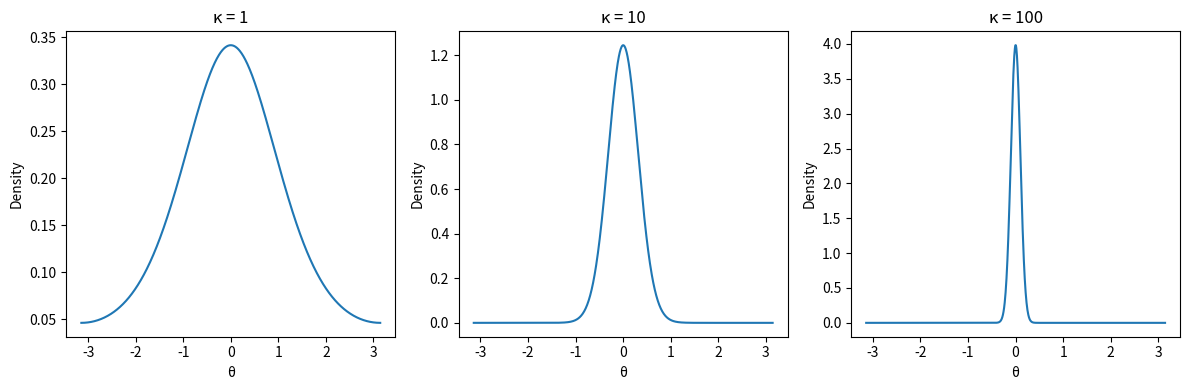

This figure's Python source:
import numpy as np
import matplotlib.pyplot as plt
from scipy.stats import vonmises

theta = np.linspace(-np.pi, np.pi, 1000)
fig, axes = plt.subplots(1, 3, figsize=(12, 4))

for ax, kappa in zip(axes, [1, 10, 100]):
    pdf = vonmises.pdf(theta, kappa)
    ax.plot(theta, pdf)
    ax.set_title(f"κ = {kappa}")
    ax.set_xlabel("θ")
    ax.set_ylabel("Density")

plt.tight_layout()
plt.show()
